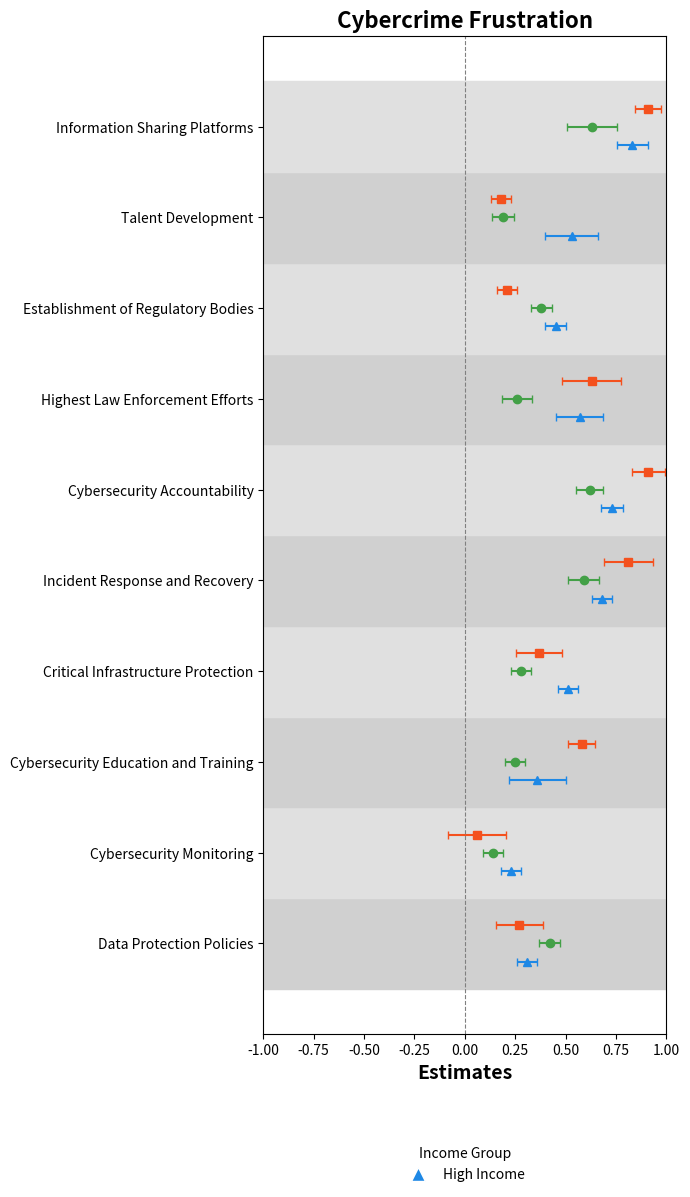
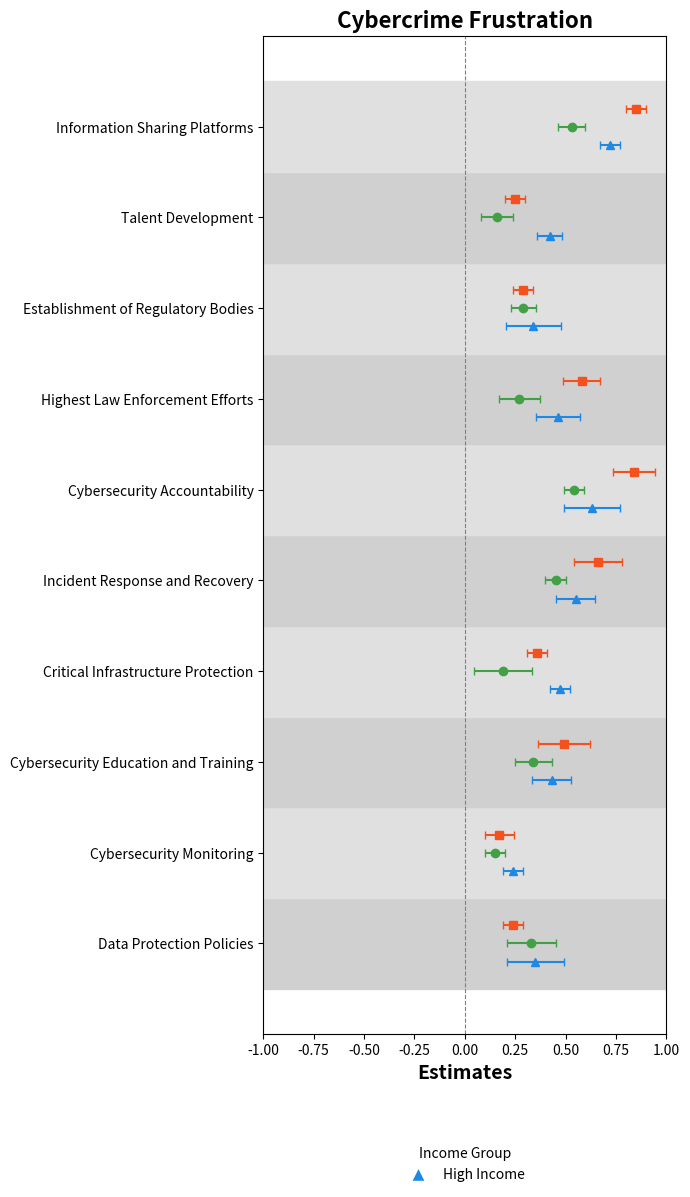
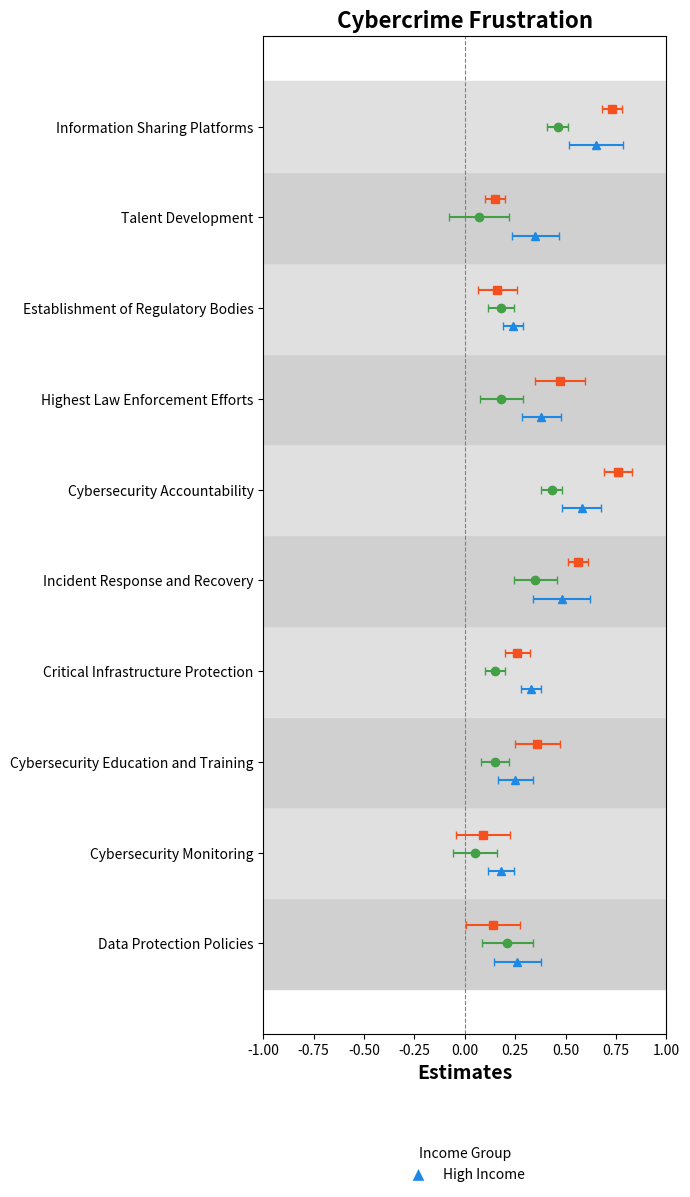

These charts were generated, in order, by the following Python code:
import matplotlib.pyplot as plt
import numpy as np
from matplotlib.lines import Line2D

# 基础数据
categories = [
    'Data Protection Policies', 'Cybersecurity Monitoring', 'Cybersecurity Education and Training', 
    'Critical Infrastructure Protection', 'Incident Response and Recovery', 'Cybersecurity Accountability', 
    'Highest Law Enforcement Efforts', 'Establishment of Regulatory Bodies', 'Talent Development', 
    'Information Sharing Platforms'
]

estimates_data = {
    "High Income": np.array([
        [0.31, 0.42, 0.27], [0.23, 0.14, 0.06], [0.36, 0.25, 0.58], [0.51, 0.28, 0.37],
        [0.68, 0.59, 0.81], [0.73, 0.62, 0.91], [0.57, 0.26, 0.63], [0.45, 0.38, 0.21],
        [0.53, 0.19, 0.18], [0.83, 0.63, 0.91]
    ]),
    "Middle Income": np.array([
        [0.35, 0.33, 0.24], [0.24, 0.15, 0.17], [0.43, 0.34, 0.49], [0.47, 0.19, 0.36],
        [0.55, 0.45, 0.66], [0.63, 0.54, 0.84], [0.46, 0.27, 0.58], [0.34, 0.29, 0.29],
        [0.42, 0.16, 0.25], [0.72, 0.53, 0.85]
    ]),
    "Low Income": np.array([
        [0.26, 0.21, 0.14], [0.18, 0.05, 0.09], [0.25, 0.15, 0.36], [0.33, 0.15, 0.26],
        [0.48, 0.35, 0.56], [0.58, 0.43, 0.76], [0.38, 0.18, 0.47], [0.24, 0.18, 0.16],
        [0.35, 0.07, 0.15], [0.65, 0.46, 0.73]
    ])
}

groups = ['High Income', 'Middle Income', 'Low Income']
group_colors = ['#1E88E5', '#43A047', '#F4511E']  # 美观的颜色
symbols = ['^', 'o', 's']  # 图标样式

# 绘图函数
def plot_estimates(estimates, title):
    # 创建随机误差：误差在±0.1之间波动，且设置最低误差阈值
    error_range = 0.15
    min_error_threshold = 0.05  # 设置最低误差阈值
    random_errors = np.abs(np.random.uniform(-error_range, error_range, estimates.shape))
    random_errors = np.maximum(random_errors, min_error_threshold)  # 确保误差不低于阈值

    fig, ax = plt.subplots(figsize=(7, 12))  # 调整图表为瘦高比例
    y_positions = []
    gap_between_items = 2
    current_y = 0

    for _ in range(len(categories)):
        y_positions.append(current_y)
        current_y += gap_between_items

    offset = np.linspace(-0.4, 0.4, len(groups))
    for i, (group, color, symbol) in enumerate(zip(groups, group_colors, symbols)):
        for cat_idx in range(len(categories)):
            ax.errorbar(estimates[cat_idx, i], y_positions[cat_idx] + offset[i],
                        xerr=random_errors[cat_idx, i], fmt=symbol, color=color,
                        label=group if cat_idx == 0 else "", capsize=3)

    # 添加背景色，每个项目的交替背景色
    for idx, pos in enumerate(y_positions):
        if idx % 2 == 0:
            ax.axhspan(pos - 1, pos + 1, color='#d0d0d0', zorder=0)
        else:
            ax.axhspan(pos - 1, pos + 1, color='#e0e0e0', zorder=0)

    ax.set_yticks(y_positions)
    ax.set_yticklabels(categories)
    ax.axvline(0, color='gray', linewidth=0.8, linestyle='--')
    ax.set_xlim(-1, 1)  # 固定横轴范围为 [-1, 1]
    ax.set_xlabel('Estimates', fontsize=14, fontweight='bold')
    ax.set_title(title, fontsize=16, fontweight='bold')

    # 图例设置
    legend_elements = [
        Line2D([0], [0], marker='^', color='w', markerfacecolor=group_colors[0], markersize=10, label='High Income'),    ]
    ax.legend(handles=legend_elements, title='Income Group', bbox_to_anchor=(0.5, -0.1), loc='upper center', frameon=False, ncol=3)
    ax.set_ylim(min(y_positions) - 2, max(y_positions) + 2)

    plt.tight_layout()
    plt.show()
for income_group, estimates in estimates_data.items():
    plot_estimates(estimates, f'Cybercrime Frustration')
